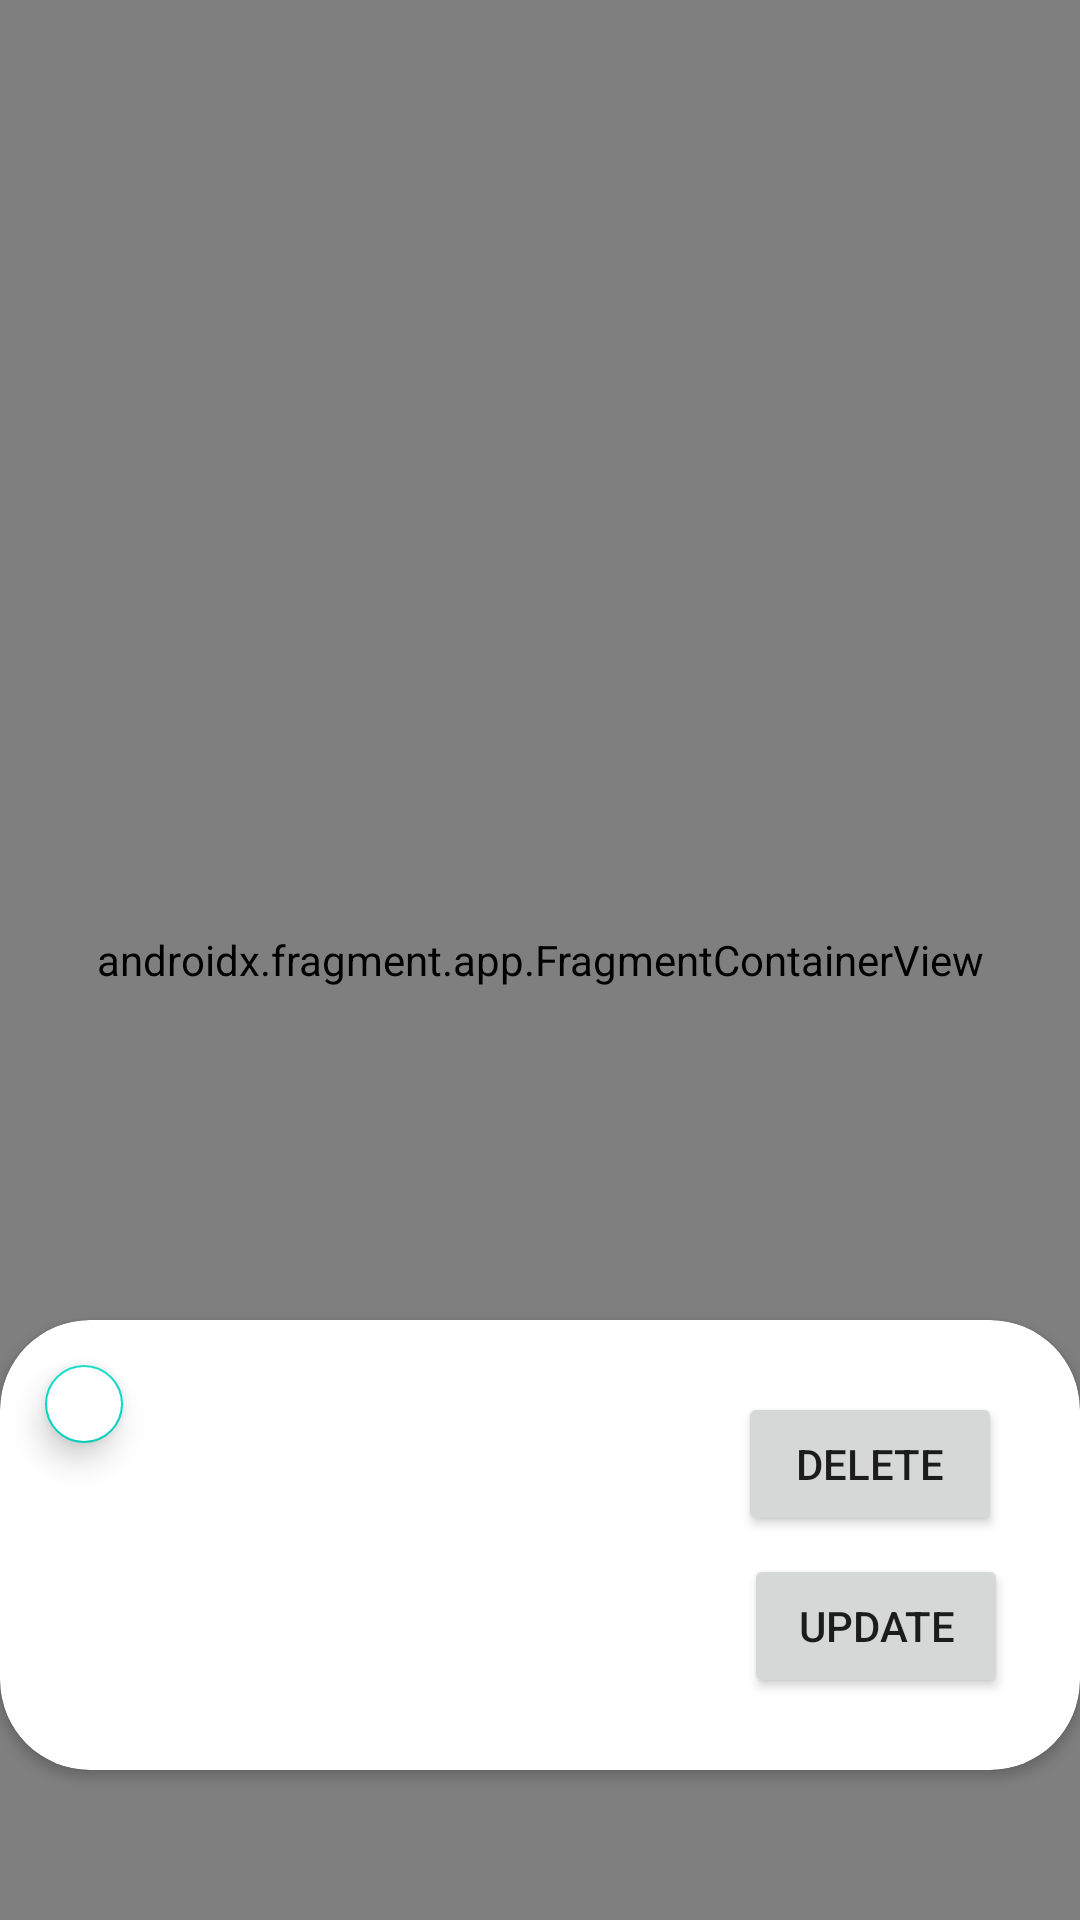

Reconstruct the res/layout file that produces this screen, plus the resources it refers to.
<!-- AndroidManifest.xml: application theme Theme.PlaylistCreater -->
<!-- res/layout/fragment_maps.xml -->
<?xml version="1.0" encoding="utf-8"?>
<androidx.constraintlayout.widget.ConstraintLayout xmlns:app="http://schemas.android.com/apk/res-auto"
    android:layout_width="match_parent"
    android:layout_height="match_parent"
    xmlns:android="http://schemas.android.com/apk/res/android"
    xmlns:tools="http://schemas.android.com/tools">


    <androidx.fragment.app.FragmentContainerView
        android:id="@+id/map"
        android:name="com.google.android.gms.maps.SupportMapFragment"
        tools:context=".ui.maps.MapsFragment"
        android:layout_height="match_parent"
        android:layout_width="match_parent" />


    <androidx.cardview.widget.CardView
        android:id="@+id/eventCard"
        android:layout_width="match_parent"
        android:layout_height="150dp"
        android:layout_marginBottom="50dp"
        android:elevation="24dp"
        app:cardCornerRadius="30dp"
        app:layout_constraintBottom_toBottomOf="@+id/map"
        app:layout_constraintEnd_toEndOf="parent"
        app:layout_constraintStart_toStartOf="parent">

        <androidx.constraintlayout.widget.ConstraintLayout
            android:layout_width="match_parent"
            android:layout_height="match_parent"
            tools:layout_editor_absoluteX="-5dp"
            tools:layout_editor_absoluteY="610dp">

            <TextView
                android:id="@+id/EventDescription"
                android:layout_width="wrap_content"
                android:layout_height="wrap_content"
                android:layout_marginStart="30dp"
                android:contentDescription="@string/song_name"
                android:textColor="@color/black"
                android:textSize="18sp"
                app:layout_constraintBottom_toTopOf="@+id/EventTimeAndDate"
                app:layout_constraintEnd_toEndOf="parent"
                app:layout_constraintHorizontal_bias="0.0"
                app:layout_constraintStart_toStartOf="parent"
                app:layout_constraintTop_toTopOf="parent"
                app:layout_constraintVertical_bias="0.741" />

            <TextView
                android:id="@+id/EventTimeAndDate"
                android:layout_width="wrap_content"
                android:layout_height="wrap_content"
                android:layout_marginStart="30dp"
                android:layout_marginBottom="20dp"
                android:textColor="@color/black"
                android:textSize="16sp"
                app:layout_constraintBottom_toBottomOf="parent"
                app:layout_constraintEnd_toEndOf="parent"
                app:layout_constraintHorizontal_bias="0.0"
                app:layout_constraintStart_toStartOf="parent" />

            <Button
                android:id="@+id/editBtn"
                android:layout_width="wrap_content"
                android:layout_height="wrap_content"
                android:layout_marginEnd="24dp"
                android:layout_marginBottom="24dp"
                android:text="Update"
                app:layout_constraintBottom_toBottomOf="parent"
                app:layout_constraintEnd_toEndOf="parent" />

            <Button
                android:id="@+id/deleteBtn"
                android:layout_width="wrap_content"
                android:layout_height="wrap_content"
                android:layout_marginTop="24dp"
                android:layout_marginEnd="26dp"
                android:text="@string/delete"
                app:layout_constraintEnd_toEndOf="parent"
                app:layout_constraintTop_toTopOf="parent" />

            <TextView
                android:id="@+id/eventType"
                android:layout_width="wrap_content"
                android:layout_height="wrap_content"
                android:layout_marginStart="75dp"
                android:layout_marginTop="16dp"
                android:layout_marginEnd="109dp"
                android:textColor="@color/black"
                android:textSize="18sp"
                app:layout_constraintEnd_toStartOf="@+id/deleteBtn"
                app:layout_constraintStart_toStartOf="parent"
                app:layout_constraintTop_toTopOf="parent" />

            <com.google.android.material.floatingactionbutton.FloatingActionButton
                android:id="@+id/closePopup"
                android:layout_width="26dp"
                android:layout_height="26dp"
                android:layout_marginStart="4dp"
                android:layout_marginTop="4dp"
                android:backgroundTint="@color/white"
                android:clickable="true"
                android:src="@drawable/ic_baseline_close_24"
                android:textAlignment="center"
                app:fabCustomSize="26dp"
                app:layout_constraintStart_toStartOf="parent"
                app:layout_constraintTop_toTopOf="parent"
                app:maxImageSize="26dp" />

        </androidx.constraintlayout.widget.ConstraintLayout>

    </androidx.cardview.widget.CardView>

</androidx.constraintlayout.widget.ConstraintLayout>
<!-- resources referenced by this layout -->
<resources>
  <color name="black">#FF000000</color>
  <color name="white">#FFFFFFFF</color>
  <string name="delete">Delete</string>
  <string name="song_name">Song Name</string>
  <style name="Theme.PlaylistCreater" parent="Theme.MaterialComponents.DayNight.NoActionBar">
          
          <item name="colorPrimary">@color/purple_500</item>
          <item name="colorPrimaryVariant">@color/purple_700</item>
          <item name="colorOnPrimary">@color/white</item>
          
          <item name="colorSecondary">@color/teal_200</item>
          <item name="colorSecondaryVariant">@color/teal_700</item>
          <item name="colorOnSecondary">@color/black</item>
          
          <item name="android:statusBarColor">?attr/colorPrimaryVariant</item>
          
      </style>
  <color name="purple_500">#FF6200EE</color>
  <color name="purple_700">#FF3700B3</color>
  <color name="teal_200">#FF03DAC5</color>
  <color name="teal_700">#FF018786</color>
</resources>
